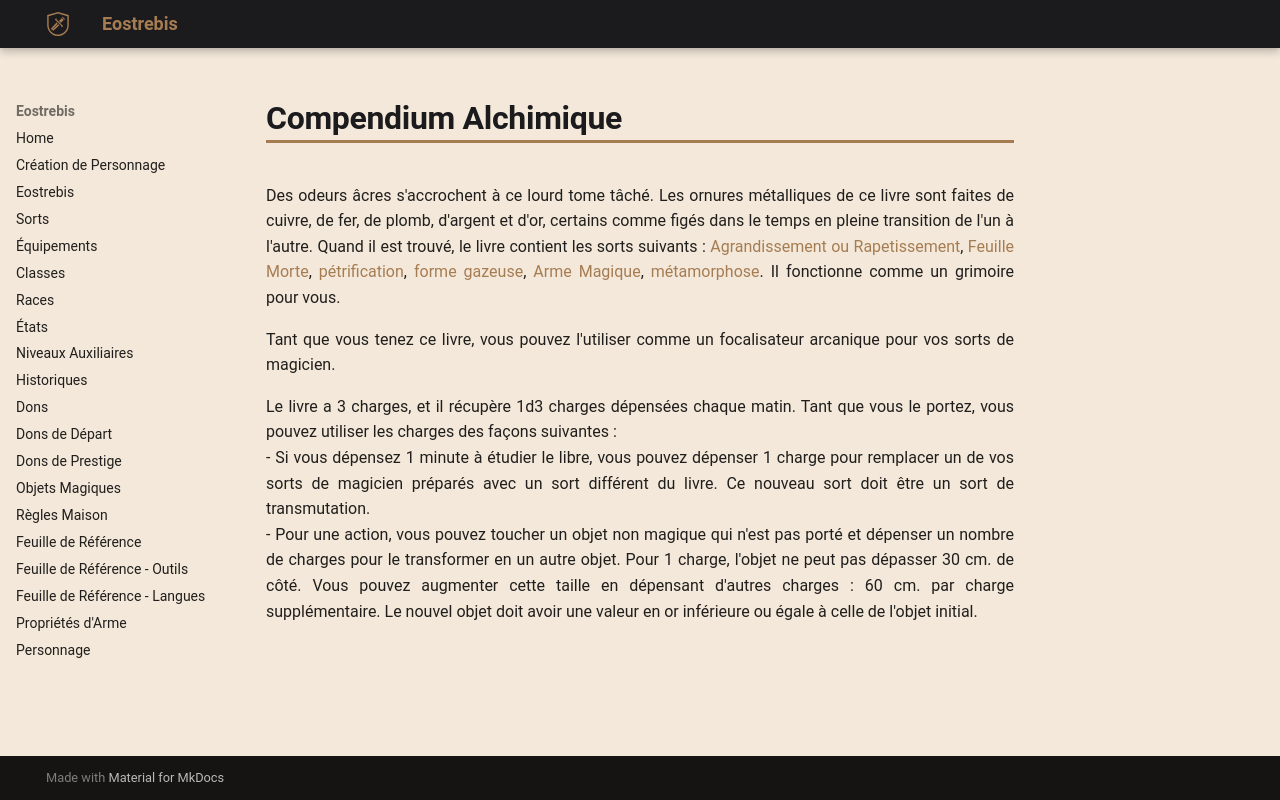

repository: Eostrebis/5e.VF · page: objets/magiques/Compendium Alchimique/index.html · generator: mkdocs

---
type: Objet Merveilleux
rarete: Rare
attunement: true
attdet: par un magicien
writing_status: empty
---
Des odeurs âcres s'accrochent à ce lourd tome tâché. Les ornures métalliques de ce livre sont faites de cuivre, de fer, de plomb, d'argent et d'or, certains comme figés dans le temps en pleine transition de l'un à l'autre. Quand il est trouvé, le livre contient les sorts suivants : [[Agrandissement ou Rapetissement]], [[Feuille Morte]], [[pétrification]], [[forme gazeuse]], [[Arme Magique]], [[métamorphose]]. Il fonctionne comme un grimoire pour vous.

Tant que vous tenez ce livre, vous pouvez l'utiliser comme un focalisateur arcanique pour vos sorts de magicien.

Le livre a 3 charges, et il récupère 1d3 charges dépensées chaque matin. Tant que vous le portez, vous pouvez utiliser les charges des façons suivantes : 
 - Si vous dépensez 1 minute à étudier le libre, vous pouvez dépenser 1 charge pour remplacer un de vos sorts de magicien préparés avec un sort différent du livre. Ce nouveau sort doit être un sort de transmutation.
 - Pour une action, vous pouvez toucher un objet non magique qui n'est pas porté et dépenser un nombre de charges pour le transformer en un autre objet. Pour 1 charge, l'objet ne peut pas dépasser 30 cm. de côté. Vous pouvez augmenter cette taille en dépensant d'autres charges : 60 cm. par charge supplémentaire. Le nouvel objet doit avoir une valeur en or inférieure ou égale à celle de l'objet initial.
